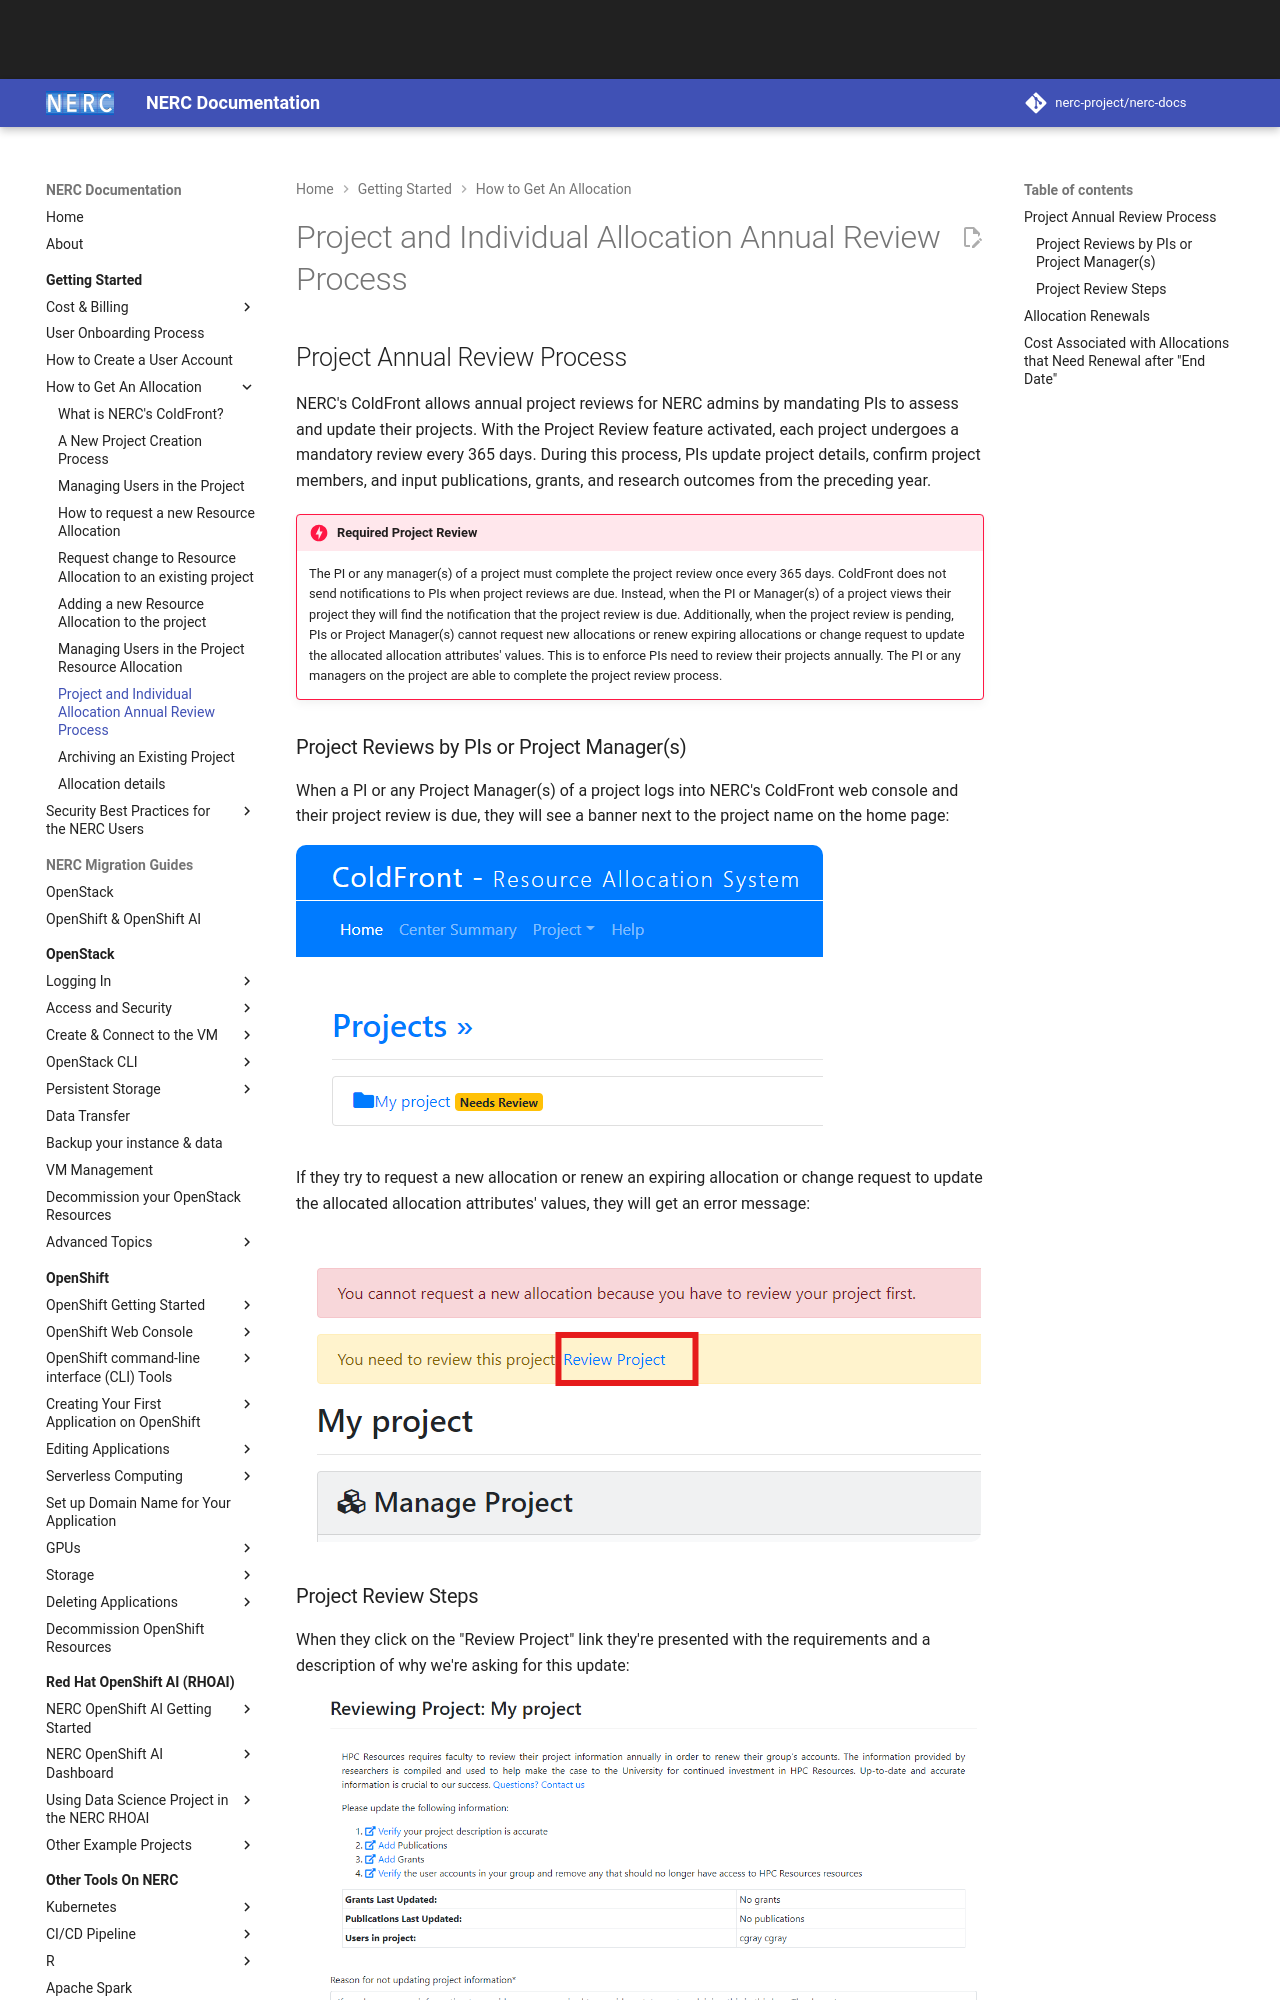

repository: nerc-project/nerc-docs · page: get-started/allocation/project-and-allocation-review/index.html · generator: mkdocs

# Project and Individual Allocation Annual Review Process

## Project Annual Review Process

NERC's ColdFront allows annual project reviews for NERC admins by mandating PIs
to assess and update their projects. With the Project Review feature activated,
each project undergoes a mandatory review every 365 days. During this process,
PIs update project details, confirm project members, and input publications,
grants, and research outcomes from the preceding year.

!!! danger "Required Project Review"

    The PI or any manager(s) of a project must complete the project review once
    every 365 days. ColdFront does not send notifications to PIs when project reviews
    are due. Instead, when the PI or Manager(s) of a project views their project
    they will find the notification that the project review is due. Additionally,
    when the project review is pending, PIs or Project Manager(s) cannot request
    new allocations or renew expiring allocations or change request to update the
    allocated allocation attributes' values. This is to enforce PIs need to
    review their projects annually. The PI or any managers on the project are
    able to complete the project review process.

### Project Reviews by PIs or Project Manager(s)

When a PI or any Project Manager(s) of a project logs into NERC's ColdFront web
console and their project review is due, they will see a banner next to the
project name on the home page:

![Project Review](images/coldfront-project-review.png)

If they try to request a new allocation or renew an expiring allocation or change
request to update the allocated allocation attributes' values, they will get an
error message:

![Project Review Pending Notification](images/coldfront-project-review-notifications.png)
